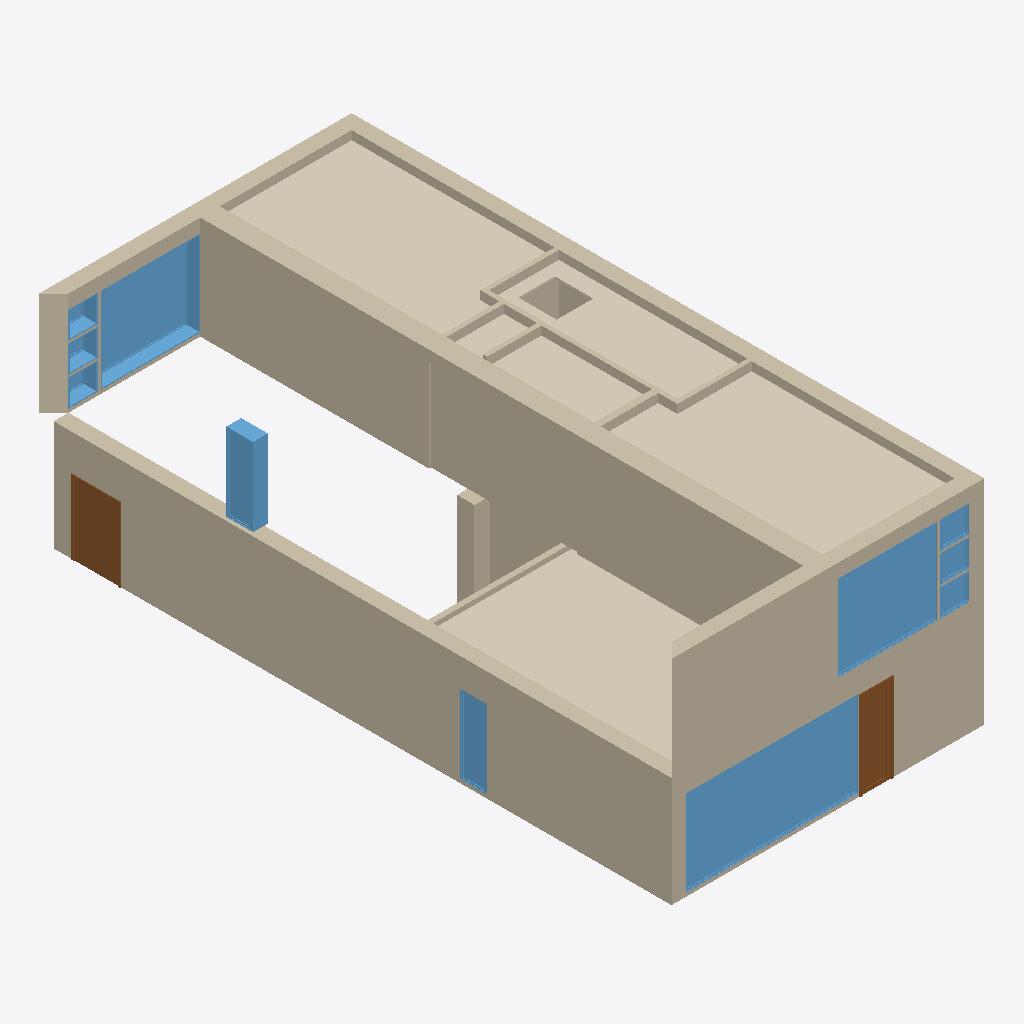
Isometric view of an IFC building model (IFC-SPF (STEP), schema IFC4, length unit metre), seen from the south-west, elements coloured by IFC class: 16 walls (beige), 11 windows (light blue), 5 coverings (cream), 2 doors (brown).
Extent 8.8 m × 17.8 m × 6.1 m (x, y, z). Storeys (2): Level 1 at 0.00 m; Level 2 at 3.10 m. Elements (91): 31 IfcFurnishingElement, 19 IfcWallStandardCase, 17 IfcWindow, 9 IfcSlab, 8 IfcDoor, 6 IfcCovering, 1 IfcWall.

HEADER;
FILE_DESCRIPTION(('ViewDefinition [CoordinationView]'),'2;1');
FILE_NAME('','2025-06-22T10:29:23',(''),(''),'IfcOpenShell 0.7.11-03935a91d','IfcOpenShell 0.7.11-03935a91d','');
FILE_SCHEMA(('IFC4'));
ENDSEC;
DATA;
#1=IFCPROJECT('1xS3BCk291UvhgP2a6eflL',#2013,'0001',$,$,'Duplex Apartment','Project Status',(#1994,#2002),#2645);
#2=IFCSITE('1xS3BCk291UvhgP2a6eflN',#2013,'Default',$,$,#2653,$,$,.ELEMENT.,$,$,$,$,$);
#4=IFCBUILDING('1xS3BCk291UvhgP2a6eflK',#2013,$,$,$,#2665,$,$,.ELEMENT.,$,$,$);
#3=IFCBUILDINGSTOREY('1xS3BCk291UvhgP2dvNMQJ',#2013,'Level 2',$,$,#2656,$,$,.ELEMENT.,3.10000000000038);
#5=IFCBUILDINGSTOREY('1xS3BCk291UvhgP2dvNMKI',#2013,'Level 1',$,$,#2672,$,$,.ELEMENT.,0.0);
#92=IFCWALLSTANDARDCASE('2O2Fr$t4X7Zf8NOew3FNhv',#2013,'Basic Wall:Exterior - Brick on Block:138310',$,'Basic Wall:Exterior - Brick on Block:130892',#4133,#4147,'138310',$);
#81=IFCWALL('2O2Fr$t4X7Zf8NOew3FKau',#2013,'Basic Wall:Party Wall - CMU Residential Unit Dimising Wall:143239',$,'Basic Wall:Party Wall - CMU Residential Unit Dimising Wall:128555',#3976,#3990,'143239',$);
#88=IFCWALLSTANDARDCASE('2O2Fr$t4X7Zf8NOew3FLOH',#2013,'Basic Wall:Exterior - Brick on Block:143534',$,'Basic Wall:Exterior - Brick on Block:130892',#4075,#4089,'143534',$);
#131=IFCCOVERING('3bXiCStxP6Fgxdej$yc554',#2013,'Compound Ceiling:Gypsum Board:187649',$,'Compound Ceiling:Gypsum Board',#4762,#4774,'187649',.CEILING.);
#134=IFCCOVERING('3bXiCStxP6Fgxdej$yc55m',#2013,'Compound Ceiling:Gypsum Board:187701',$,'Compound Ceiling:Gypsum Board',#4801,#4813,'187701',.CEILING.);
#130=IFCCOVERING('3bXiCStxP6Fgxdej$yc50n',#2013,'Compound Ceiling:Gypsum Board:187508',$,'Compound Ceiling:Gypsum Board',#4749,#4761,'187508',.CEILING.);
#94=IFCWALLSTANDARDCASE('2O2Fr$t4X7Zf8NOew3FNr2',#2013,'Basic Wall:Exterior - Brick on Block:138237',$,'Basic Wall:Exterior - Brick on Block:130892',#4163,#4177,'138237',$);
#30=IFCWINDOW('1hOSvn6df7F8_7GcBWlRBU',#2013,'M_Fixed:4835mm x 2420mm:4835mm x 2420mm:146016',$,'4835mm x 2420mm',#3030,#3050,'146016',2.42,4.835,$,$,$);
#90=IFCWALLSTANDARDCASE('2O2Fr$t4X7Zf8NOew3FLR9',#2013,'Basic Wall:Exterior - Brick on Block:143478',$,'Basic Wall:Exterior - Brick on Block:130892',#4103,#4117,'143478',$);
#89=IFCWALLSTANDARDCASE('2O2Fr$t4X7Zf8NOew3FLQD',#2013,'Basic Wall:Exterior - Brick on Block:143410',$,'Basic Wall:Exterior - Brick on Block:130892',#4090,#4102,'143410',$);
#133=IFCCOVERING('3bXiCStxP6Fgxdej$yc55M',#2013,'Compound Ceiling:Gypsum Board:187667',$,'Compound Ceiling:Gypsum Board',#4788,#4800,'187667',.CEILING.);
#41=IFCWINDOW('1hOSvn6df7F8_7GcBWlSXO',#2013,'M_Fixed:2800mm x 2410mm:2800mm x 2410mm:147686',$,'2800mm x 2410mm',#3253,#3271,'147686',2.41,2.8,$,$,$);
#45=IFCWINDOW('1hOSvn6df7F8_7GcBWlS_W',#2013,'M_Fixed:2800mm x 2410mm:2800mm x 2410mm:149278',$,'2800mm x 2410mm',#3329,#3349,'149278',2.41,2.8,$,$,$);
#132=IFCCOVERING('3bXiCStxP6Fgxdej$yc55E',#2013,'Compound Ceiling:Gypsum Board:187659',$,'Compound Ceiling:Gypsum Board',#4775,#4787,'187659',.CEILING.);
#32=IFCDOOR('1hOSvn6df7F8_7GcBWlRH8',#2013,'M_Single-Flush:1250mm x 2010mm:1250mm x 2010mm:146678',$,'1250mm x 2010mm',#3072,#3092,'146678',2.01,1.25,$,$,$);
#46=IFCWINDOW('1l0GAJtRTFv8$zmKJOH4ZZ',#2013,'M_Fixed:750mm x 2200mm:750mm x 2200mm:182101',$,'750mm x 2200mm',#3350,#3370,'182101',2.2,0.75,$,$,$);
#52=IFCDOOR('1s1jVhK8z0pgKYcr9jt7AB',#2013,'M_Single-Glass 1:0813 x 2420mm:0813 x 2420mm:171975',$,'0813 x 2420mm',#3476,#3496,'171975',2.42,0.812999999999999,$,$,$);
#91=IFCWALLSTANDARDCASE('2O2Fr$t4X7Zf8NOew3FNbT',#2013,'Basic Wall:Party Wall - CMU Residential Unit Dimising Wall:139234',$,'Basic Wall:Party Wall - CMU Residential Unit Dimising Wall:128555',#4118,#4132,'139234',$);
#17=IFCWALLSTANDARDCASE('0iEHWY1$XA8eQeeULq4jDb',#2013,'Basic Wall:Interior - Furring (152 mm Stud):190774',$,'Basic Wall:Interior - Furring (152 mm Stud):187795',#2819,#2833,'190774',$);
#85=IFCWALLSTANDARDCASE('2O2Fr$t4X7Zf8NOew3FL9r',#2013,'Basic Wall:Interior - Partition (92mm Stud):144586',$,'Basic Wall:Interior - Partition (92mm Stud):128360',#4032,#4046,'144586',$);
#34=IFCWINDOW('1hOSvn6df7F8_7GcBWlRRL',#2013,'M_Fixed:750mm x 2200mm:750mm x 2200mm:147051',$,'750mm x 2200mm',#3114,#3134,'147051',2.2,0.749999999999998,$,$,$);
#93=IFCWALLSTANDARDCASE('2O2Fr$t4X7Zf8NOew3FNqI',#2013,'Basic Wall:Exterior - Brick on Block:138157',$,'Basic Wall:Exterior - Brick on Block:130892',#4148,#4162,'138157',$);
#84=IFCWALLSTANDARDCASE('2O2Fr$t4X7Zf8NOew3FL96',#2013,'Basic Wall:Interior - Partition (92mm Stud):144633',$,'Basic Wall:Interior - Partition (92mm Stud):128360',#4019,#4031,'144633',$);
#18=IFCWALLSTANDARDCASE('0iEHWY1$XA8eQeeULq4jE6',#2013,'Basic Wall:Interior - Furring (152 mm Stud):190933',$,'Basic Wall:Interior - Furring (152 mm Stud):187795',#2834,#2846,'190933',$);
#83=IFCWALLSTANDARDCASE('2O2Fr$t4X7Zf8NOew3FL8v',#2013,'Basic Wall:Interior - Partition (92mm Stud):144518',$,'Basic Wall:Interior - Partition (92mm Stud):128360',#4004,#4018,'144518',$);
#86=IFCWALLSTANDARDCASE('2O2Fr$t4X7Zf8NOew3FLCm',#2013,'Basic Wall:Interior - Plumbing (152mm Stud):144783',$,'Basic Wall:Interior - Plumbing (152mm Stud):128382',#4047,#4061,'144783',$);
#44=IFCWINDOW('1hOSvn6df7F8_7GcBWlSp1',#2013,'M_Casement:819mm x 759mm:819mm x 759mm:148607',$,'819mm x 759mm',#3310,#3328,'148607',0.759000000000001,0.819,$,$,$);
#42=IFCWINDOW('1hOSvn6df7F8_7GcBWlSga',#2013,'M_Fixed:819mm x 759mm:819mm x 759mm:147994',$,'819mm x 759mm',#3272,#3290,'147994',0.758999999999998,0.819,$,$,$);
#43=IFCWINDOW('1hOSvn6df7F8_7GcBWlSnC',#2013,'M_Fixed:819mm x 759mm:819mm x 759mm:148722',$,'819mm x 759mm',#3291,#3309,'148722',0.758999999999999,0.819,$,$,$);
#37=IFCWINDOW('1hOSvn6df7F8_7GcBWlS2V',#2013,'M_Fixed:819mm x 759mm:819mm x 759mm:149537',$,'819mm x 759mm',#3169,#3189,'149537',0.758999999999998,0.819,$,$,$);
#38=IFCWINDOW('1hOSvn6df7F8_7GcBWlS4Q',#2013,'M_Fixed:819mm x 759mm:819mm x 759mm:149924',$,'819mm x 759mm',#3190,#3210,'149924',0.758999999999998,0.819,$,$,$);
#36=IFCWINDOW('1hOSvn6df7F8_7GcBWlS1M',#2013,'M_Casement:819mm x 759mm:819mm x 759mm:149736',$,'819mm x 759mm',#3148,#3168,'149736',0.759000000000001,0.819,$,$,$);
#87=IFCWALLSTANDARDCASE('2O2Fr$t4X7Zf8NOew3FLEJ',#2013,'Basic Wall:Interior - Partition (92mm Stud):144684',$,'Basic Wall:Interior - Partition (92mm Stud):128360',#4062,#4074,'144684',$);
#27=IFCWALLSTANDARDCASE('1aj$VJZFn2TxepZUBcKpZw',#2013,'Basic Wall:Interior - Partition (92mm Stud):203998',$,'Basic Wall:Interior - Partition (92mm Stud):128360',#2982,#2994,'203998',$);
ENDSEC;